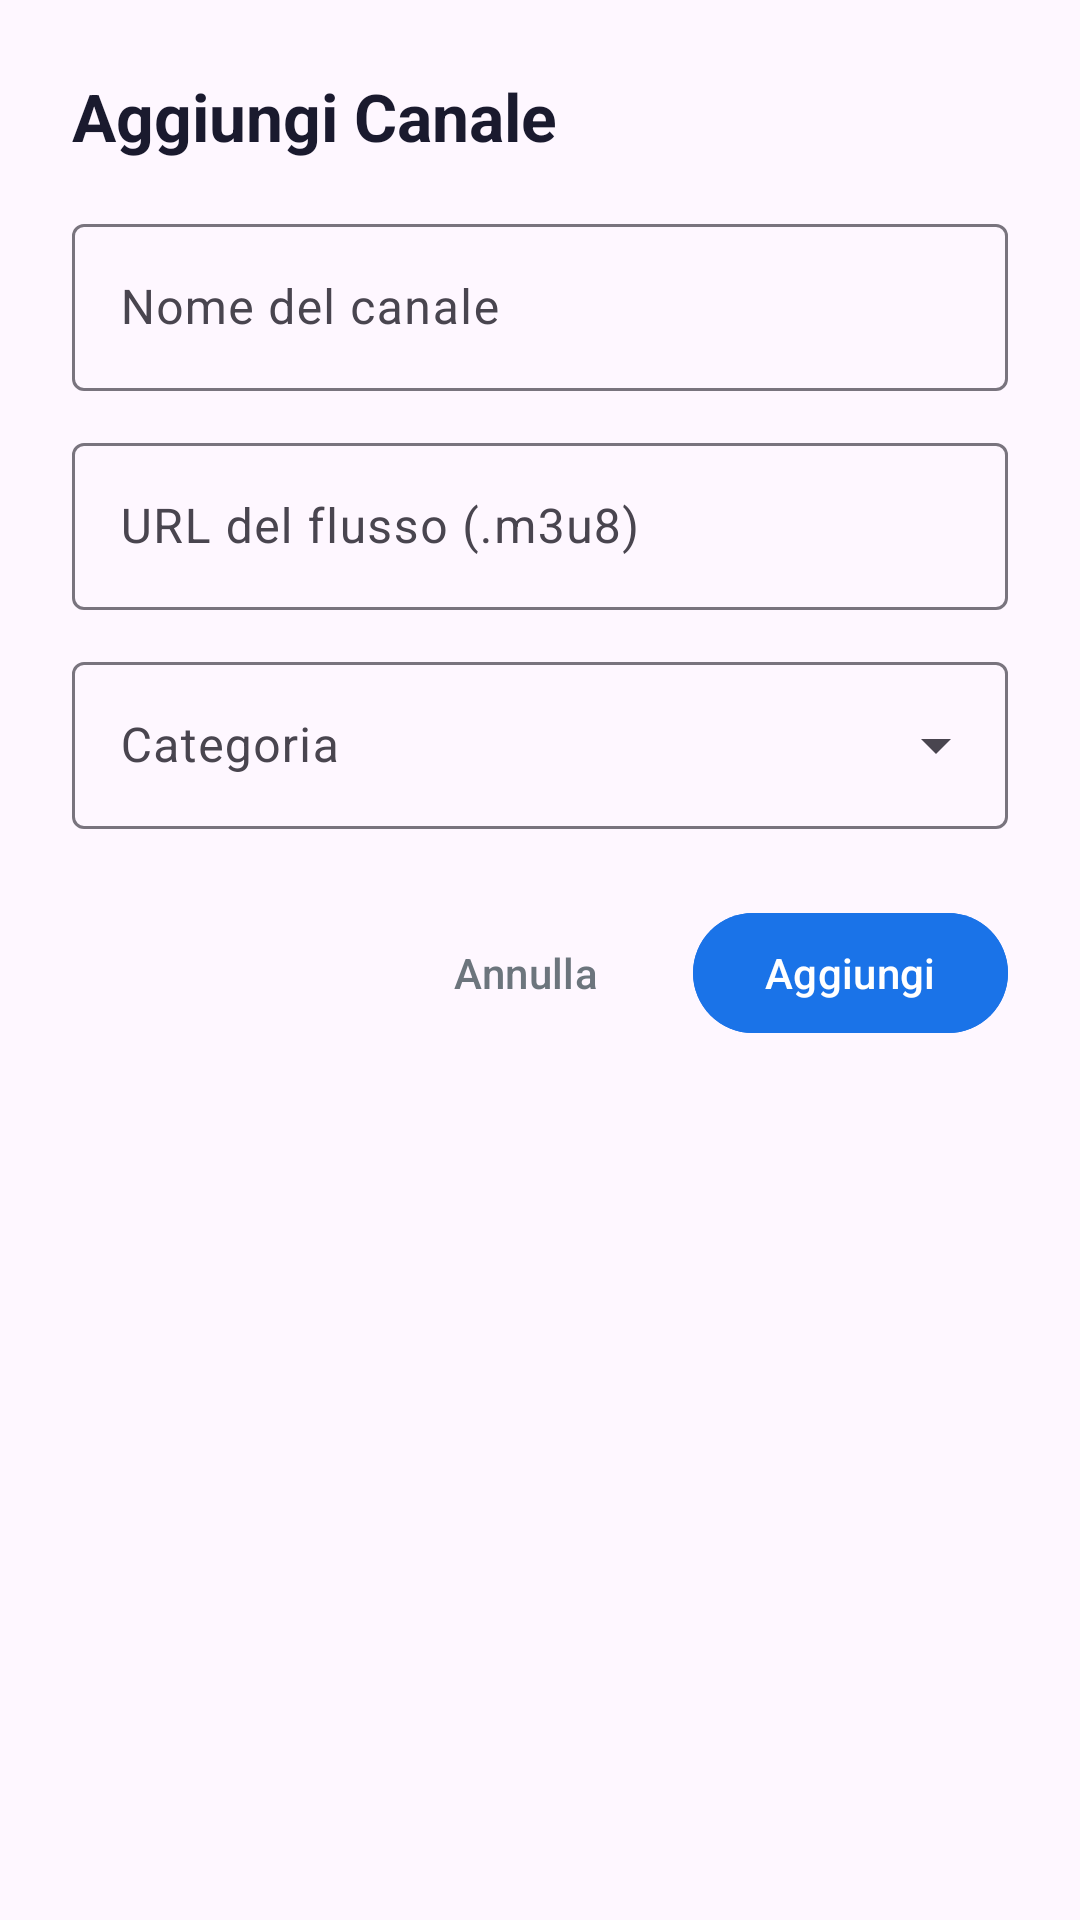

Write the Android layout XML for this screen, with the resource values it uses.
<!-- AndroidManifest.xml: application theme Theme.TVStreaming -->
<!-- res/layout/dialog_add_channel.xml -->
<?xml version="1.0" encoding="utf-8"?>
<LinearLayout
    xmlns:android="http://schemas.android.com/apk/res/android"
    xmlns:app="http://schemas.android.com/apk/res-auto"
    android:layout_width="match_parent"
    android:layout_height="wrap_content"
    android:orientation="vertical"
    android:padding="24dp">

    <TextView
        android:layout_width="wrap_content"
        android:layout_height="wrap_content"
        android:text="Aggiungi Canale"
        android:textSize="22sp"
        android:textStyle="bold"
        android:textColor="@color/text_primary"
        android:layout_marginBottom="16dp" />

    <com.google.android.material.textfield.TextInputLayout
        android:id="@+id/tilChannelName"
        style="@style/Widget.Material3.TextInputLayout.OutlinedBox"
        android:layout_width="match_parent"
        android:layout_height="wrap_content"
        android:hint="Nome del canale">

        <com.google.android.material.textfield.TextInputEditText
            android:id="@+id/etChannelName"
            android:layout_width="match_parent"
            android:layout_height="wrap_content"
            android:inputType="text"
            android:maxLines="1" />

    </com.google.android.material.textfield.TextInputLayout>

    <Space
        android:layout_width="match_parent"
        android:layout_height="12dp" />

    <com.google.android.material.textfield.TextInputLayout
        android:id="@+id/tilChannelUrl"
        style="@style/Widget.Material3.TextInputLayout.OutlinedBox"
        android:layout_width="match_parent"
        android:layout_height="wrap_content"
        android:hint="URL del flusso (.m3u8)">

        <com.google.android.material.textfield.TextInputEditText
            android:id="@+id/etChannelUrl"
            android:layout_width="match_parent"
            android:layout_height="wrap_content"
            android:inputType="textUri"
            android:maxLines="1" />

    </com.google.android.material.textfield.TextInputLayout>

    <Space
        android:layout_width="match_parent"
        android:layout_height="12dp" />

    <com.google.android.material.textfield.TextInputLayout
        style="@style/Widget.Material3.TextInputLayout.OutlinedBox.ExposedDropdownMenu"
        android:layout_width="match_parent"
        android:layout_height="wrap_content"
        android:hint="Categoria">

        <com.google.android.material.textfield.MaterialAutoCompleteTextView
            android:id="@+id/autoCompleteCategory"
            android:layout_width="match_parent"
            android:layout_height="wrap_content"
            android:inputType="none" />

    </com.google.android.material.textfield.TextInputLayout>

    <Space
        android:layout_width="match_parent"
        android:layout_height="24dp" />

    <LinearLayout
        android:layout_width="match_parent"
        android:layout_height="wrap_content"
        android:orientation="horizontal"
        android:gravity="end">

        <com.google.android.material.button.MaterialButton
            android:id="@+id/btnCancel"
            style="@style/Widget.Material3.Button.TextButton"
            android:layout_width="wrap_content"
            android:layout_height="wrap_content"
            android:text="Annulla"
            android:textColor="@color/text_secondary" />

        <Space
            android:layout_width="12dp"
            android:layout_height="wrap_content" />

        <com.google.android.material.button.MaterialButton
            android:id="@+id/btnAddChannel"
            android:layout_width="wrap_content"
            android:layout_height="wrap_content"
            android:text="Aggiungi"
            android:backgroundTint="@color/primary" />

    </LinearLayout>

</LinearLayout>
<!-- resources referenced by this layout -->
<resources>
  <color name="primary">#1A73E8</color>
  <color name="text_primary">#1A1A2E</color>
  <color name="text_secondary">#6C757D</color>
  <style name="Theme.TVStreaming" parent="Theme.Material3.Light.NoActionBar">
          <item name="colorPrimary">@color/primary</item>
          <item name="colorOnPrimary">@color/white</item>
          <item name="colorPrimaryContainer">@color/primary_light</item>
          <item name="android:statusBarColor">@color/primary_dark</item>
          <item name="android:windowLightStatusBar">false</item>
      </style>
  <color name="white">#FFFFFF</color>
  <color name="primary_light">#E3F0FD</color>
  <color name="primary_dark">#1557B0</color>
</resources>
